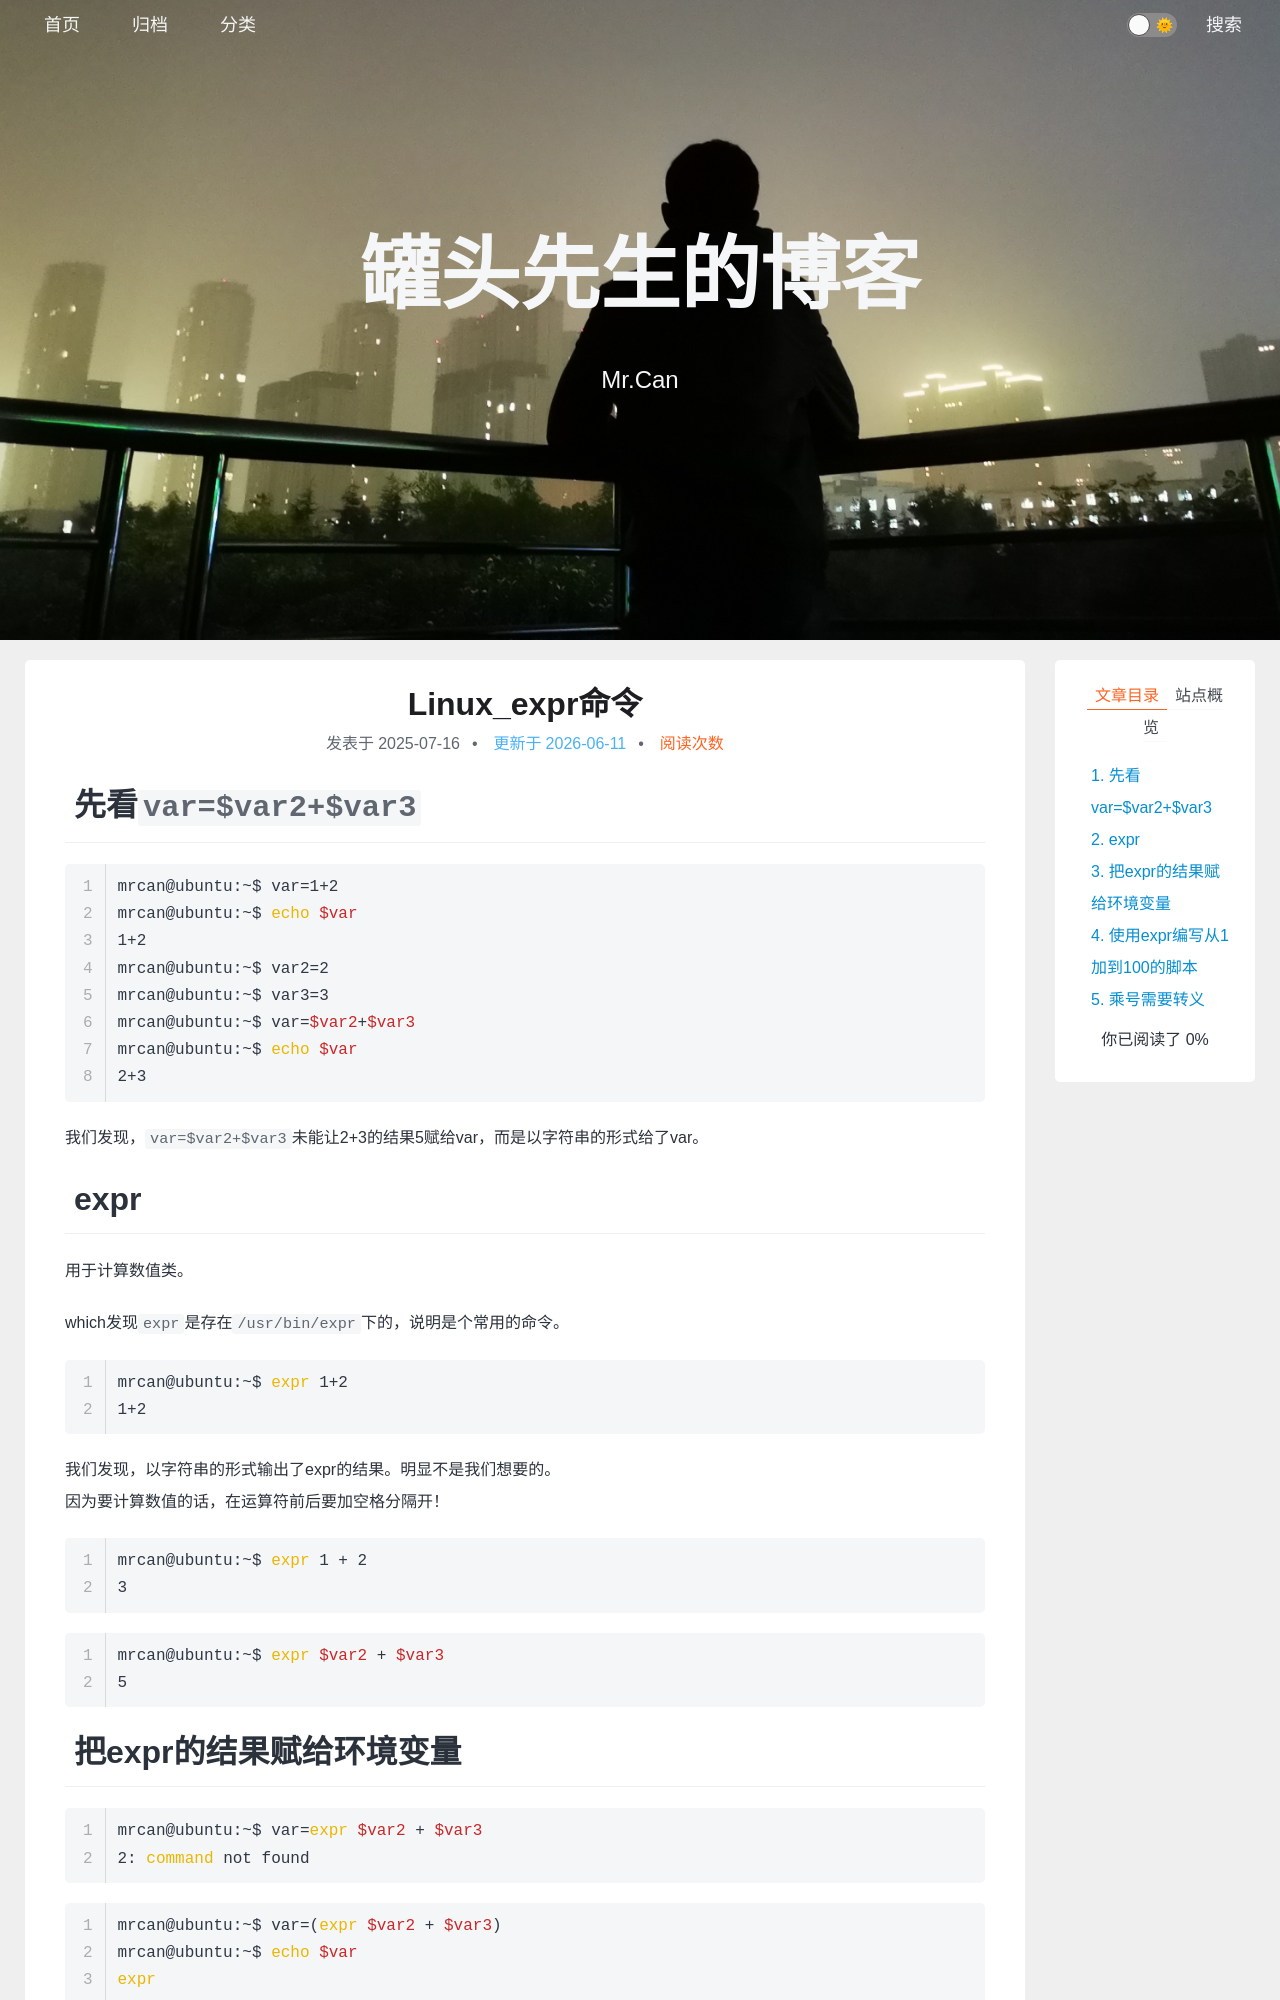

repository: xing-cg/xing-cg.github.io · page: Linux/Linux_expr命令/index.html · generator: jekyll

---
title: Linux_expr命令
categories:
  - - Linux
tags: 
date: 2025/7/16
updated: 
comments: 
published:
---
# 先看`var=$var2+$var3`
```sh
mrcan@ubuntu:~$ var=1+2
mrcan@ubuntu:~$ echo $var
1+2
mrcan@ubuntu:~$ var2=2
mrcan@ubuntu:~$ var3=3
mrcan@ubuntu:~$ var=$var2+$var3
mrcan@ubuntu:~$ echo $var
2+3
```
我们发现，`var=$var2+$var3`未能让2+3的结果5赋给var，而是以字符串的形式给了var。
# expr
用于计算数值类。

which发现`expr`是存在`/usr/bin/expr`下的，说明是个常用的命令。
```sh
mrcan@ubuntu:~$ expr 1+2
1+2
```
我们发现，以字符串的形式输出了expr的结果。明显不是我们想要的。
因为要计算数值的话，在运算符前后要加空格分隔开！
```sh
mrcan@ubuntu:~$ expr 1 + 2
3
```

```sh
mrcan@ubuntu:~$ expr $var2 + $var3
5
```
